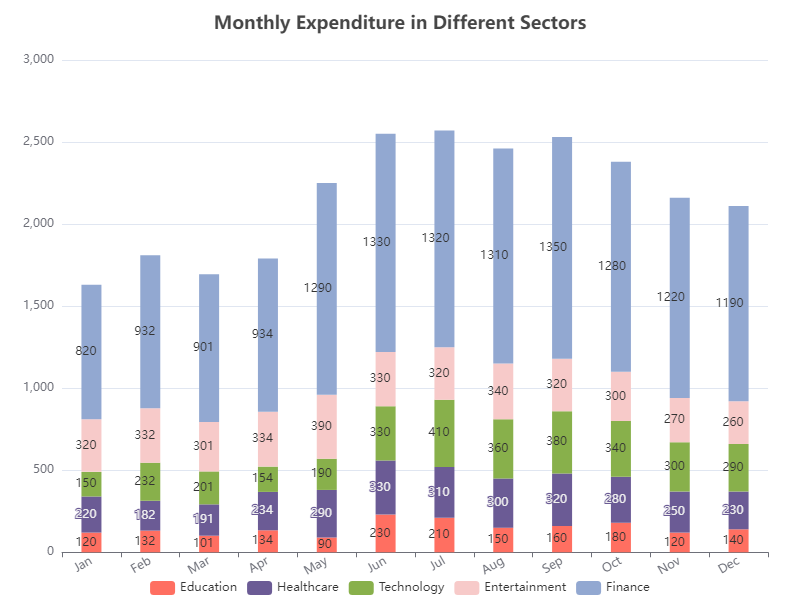

Source data for this figure (header and first rows):
Category, Jan, Feb, Mar, Apr, May, Jun, Jul, Aug, Sep, Oct, Nov, Dec
Education, 120, 132, 101, 134, 90, 230, 210, 150, 160, 180, 120, 140
Healthcare, 220, 182, 191, 234, 290, 330, 310, 300, 320, 280, 250, 230
Technology, 150, 232, 201, 154, 190, 330, 410, 360, 380, 340, 300, 290
Entertainment, 320, 332, 301, 334, 390, 330, 320, 340, 320, 300, 270, 260
Finance, 820, 932, 901, 934, 1290, 1330, 1320, 1310, 1350, 1280, 1220, 1190
